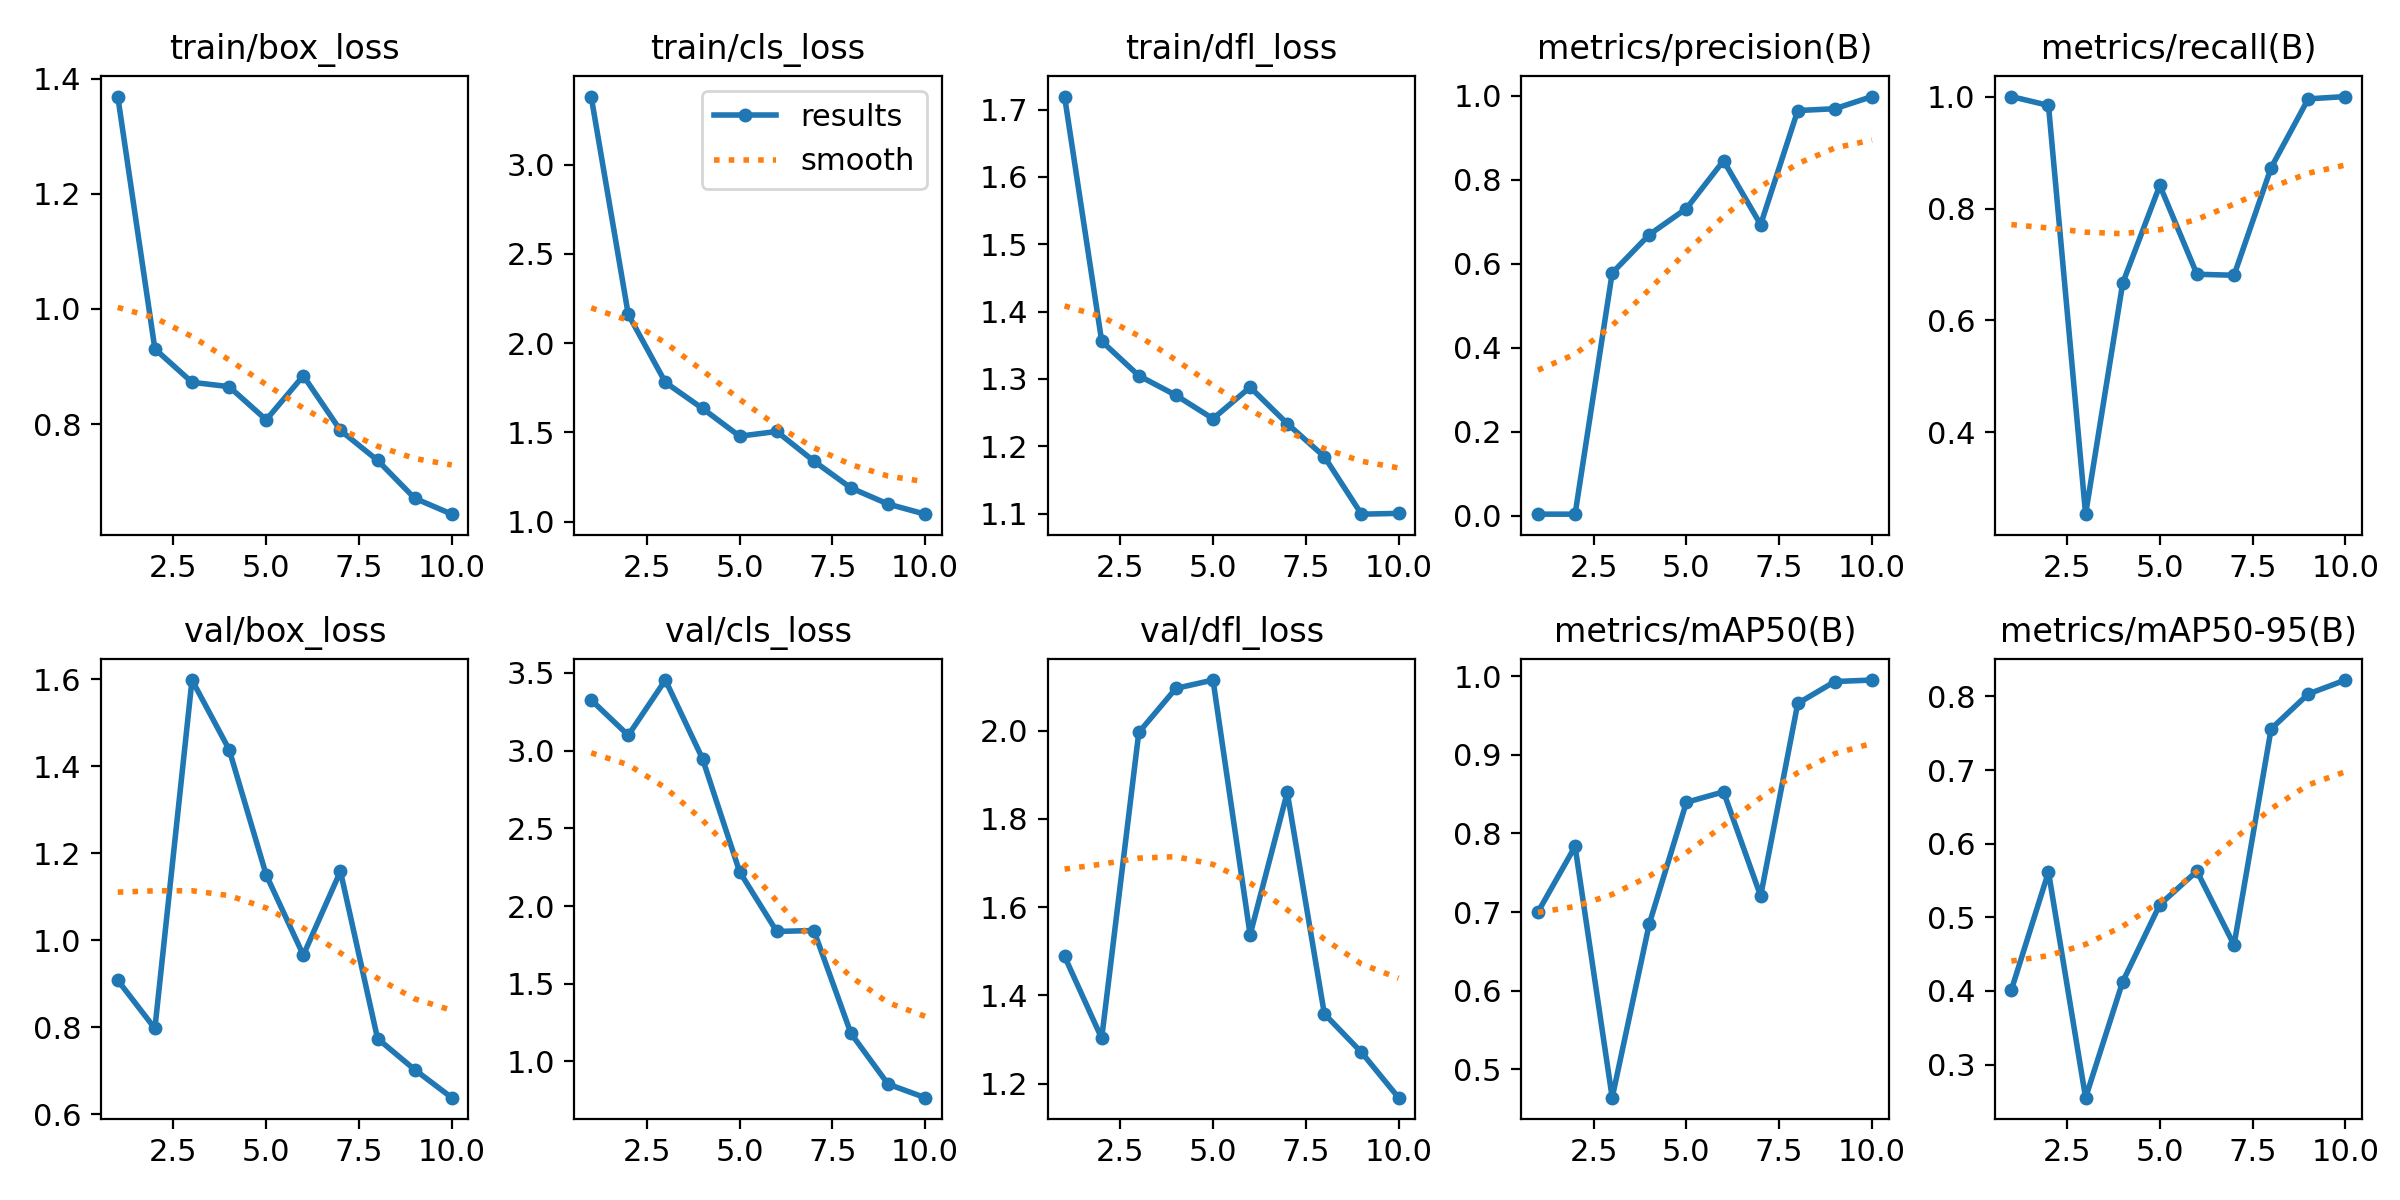

The data file committed next to this chart (first rows):
epoch, train/box_loss, train/cls_loss, train/dfl_loss, metrics/precision(B), metrics/recall(B), metrics/mAP50(B), metrics/mAP50-95(B), val/box_loss, val/cls_loss, val/dfl_loss, lr/pg0, lr/pg1, lr/pg2
1, 1.369, 3.381, 1.719, 0.00339, 1, 0.7001, 0.4014, 0.9083, 3.326, 1.488, 0.0003, 0.0003, 0.0003
2, 0.9306, 2.16, 1.356, 0.00333, 0.9841, 0.7835, 0.5616, 0.7975, 3.098, 1.303, 0.0005586, 0.0005586, 0.0005586
3, 0.8726, 1.78, 1.305, 0.5778, 0.254, 0.4641, 0.2551, 1.599, 3.454, 1.996, 0.0007539, 0.0007539, 0.0007539
4, 0.865, 1.634, 1.276, 0.6692, 0.6667, 0.6852, 0.4126, 1.439, 2.948, 2.095, 0.0008858, 0.0008858, 0.0008858
5, 0.8073, 1.479, 1.241, 0.7314, 0.8413, 0.8396, 0.5173, 1.151, 2.22, 2.114, 0.0009543, 0.0009543, 0.0009543
6, 0.8839, 1.505, 1.288, 0.8453, 0.6825, 0.8529, 0.5627, 0.9662, 1.836, 1.537, 0.0009595, 0.0009595, 0.0009595
7, 0.7889, 1.339, 1.234, 0.693, 0.6808, 0.7205, 0.4625, 1.159, 1.842, 1.86, 0.000812, 0.000812, 0.000812
8, 0.7369, 1.188, 1.185, 0.9648, 0.873, 0.9653, 0.756, 0.7744, 1.181, 1.358, 0.000614, 0.000614, 0.000614
9, 0.671, 1.099, 1.099, 0.9691, 0.9958, 0.9931, 0.8034, 0.7029, 0.8539, 1.271, 0.000416, 0.000416, 0.000416
10, 0.6433, 1.042, 1.1, 0.9981, 1, 0.995, 0.8223, 0.6384, 0.7669, 1.168, 0.000218, 0.000218, 0.000218
